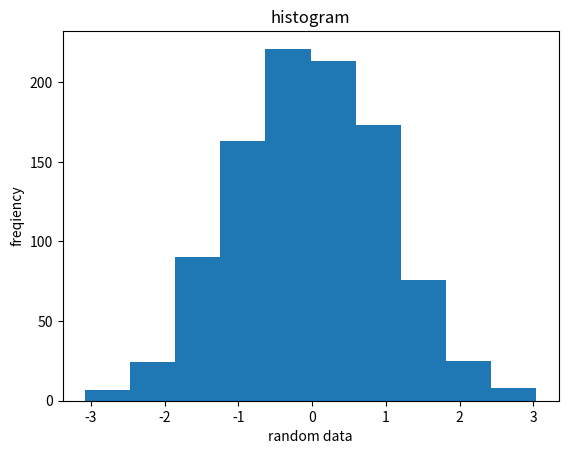

Write the Python code that produced this figure.
import matplotlib.pyplot as plt
import numpy as np

x = np.random.randn(1000)

plt.title("histogram")
plt.xlabel("random data")
plt.ylabel("freqiency")
plt.hist(x,10)
plt.show()
